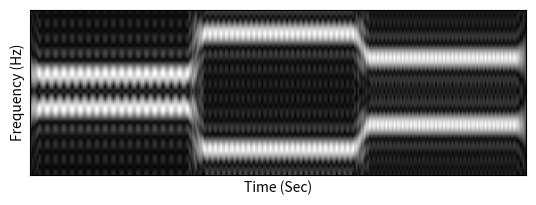

Write the Python code that produced this figure.
import numpy as np
import matplotlib.pyplot as plt
import time
from scipy.fft import fft

def recSTFT(x, t, f, B):
    T, F = t.shape[0], f.shape[0]
    dt = t[1] - t[0]
    df = f[1] - f[0]
    N = round(1 / (dt * df)) 
    Q = int(B / dt)
    
    f_bound = int(F/2)
    X = np.zeros((F, T))
    for n in range(T):
        # Get x1
        x1 = get_x1(n, Q, x, N) 
        m = np.arange(F) 
        
        # Compute X1m
        phase = np.exp(1j * 2 * np.pi * (Q-n) * m / N) 
        X1 = fft(x1)
        X1m = np.abs(X1 * phase * dt)
        
        # Convert X1m into X
        index = np.arange(f_bound, -f_bound, -1)
        f_axis = index - f_bound
        X[f_axis, n] = X1m[index % N]
        
    return X
        

def get_x1(n, Q, x, N):
    x1 = np.zeros((N)) # 100
    for q in range(2*Q + 1):
        index = n - Q + q
        if 0 <= index < x.shape[0]:
            x1[q] = x[index]
    
    return x1

    

def plot_TFplot(image):
    C = 800
    image = image / np.max(image) * C
    
    plt.imshow(image, cmap = 'gray', origin = 'lower')
    plt.xlabel('Time (Sec)')
    plt.ylabel('Frequency (Hz)')
    ax = plt.gca()
    ax.axes.xaxis.set_ticks([])
    ax.axes.yaxis.set_ticks([])
    plt.show()


if __name__ == '__main__':
    t = np.arange(0, 30, 0.1)
    f = np.arange(-5, 5, 0.1)
    x1 = np.cos(2 * np.pi * t[:100])
    x2 = np.cos(7 * np.pi * t[100:200])
    x3 = np.cos(4 * np.pi * t[200:])
    x = np.concatenate((x1, x2, x3))
    B = 0.5
    
    time_start = time.time()
    y = recSTFT(x, t, f, B)
    time_end = time.time() 
    compute_time = time_end - time_start
    
    print(f"Your recSTFT consuming time is %.3fs" % compute_time)
    plot_TFplot(y)
    
    